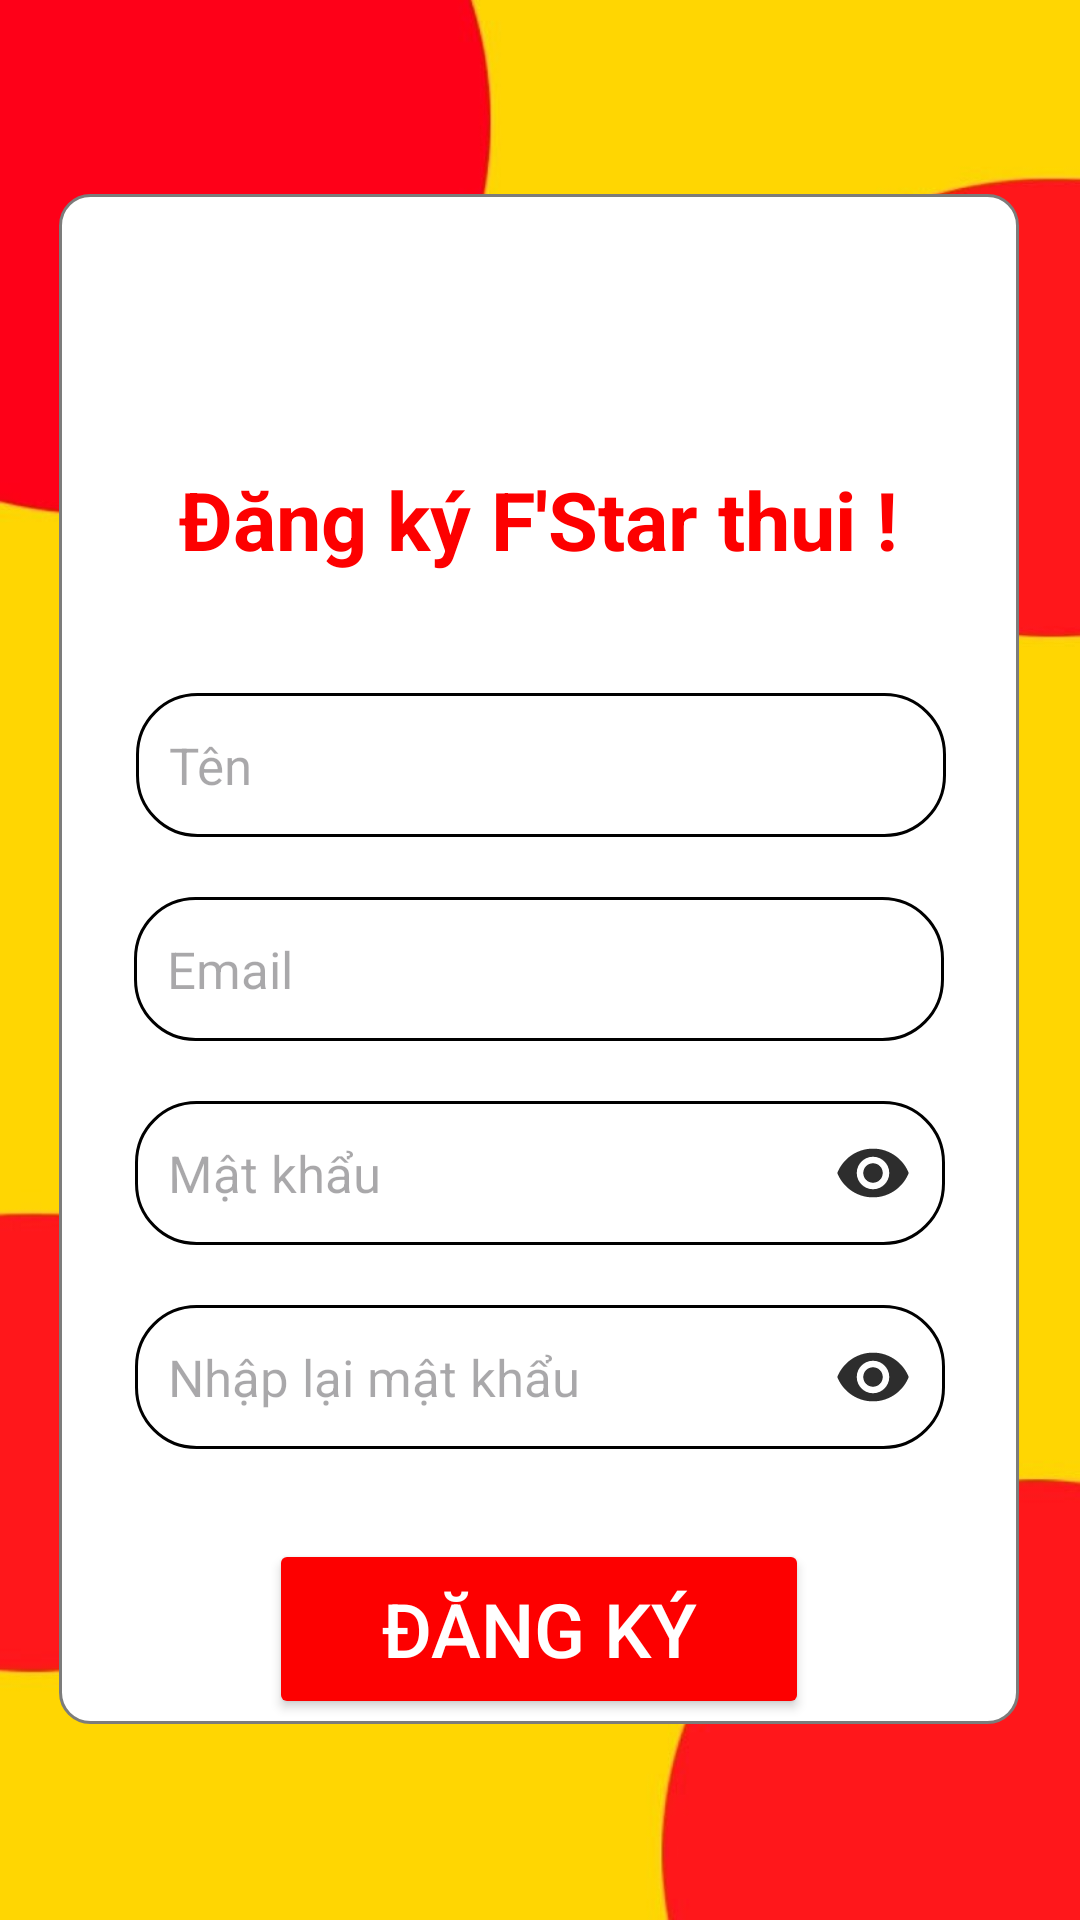

Produce the Android XML layout that renders to this screen, including the resource entries it uses.
<!-- AndroidManifest.xml: application theme Theme.Doanthucan -->
<!-- res/layout/activity_register.xml -->
<?xml version="1.0" encoding="utf-8"?>
<androidx.constraintlayout.widget.ConstraintLayout xmlns:android="http://schemas.android.com/apk/res/android"
    xmlns:app="http://schemas.android.com/apk/res-auto"
    xmlns:tools="http://schemas.android.com/tools"
    android:layout_width="match_parent"
    android:layout_height="match_parent"
    android:background="@drawable/img"
    tools:context=".RegisterActivity">

    <ImageView
        android:id="@+id/imageView5"
        android:layout_width="320dp"
        android:layout_height="510dp"
        android:background="@drawable/khung"
        app:layout_constraintBottom_toBottomOf="parent"
        app:layout_constraintEnd_toEndOf="parent"
        app:layout_constraintHorizontal_bias="0.494"
        app:layout_constraintStart_toStartOf="parent"
        app:layout_constraintTop_toTopOf="parent"
        app:layout_constraintVertical_bias="0.497" />

    <TextView
        android:id="@+id/txtDangky"
        android:layout_width="wrap_content"
        android:layout_height="wrap_content"
        android:layout_marginTop="155dp"
        android:text="Đăng ký F'Star thui !"
        android:textColor="#FD0000"
        android:textSize="27sp"
        android:textStyle="bold"
        app:layout_constraintEnd_toEndOf="parent"
        app:layout_constraintHorizontal_bias="0.497"
        app:layout_constraintStart_toStartOf="parent"
        app:layout_constraintTop_toTopOf="parent" />

    <EditText
        android:id="@+id/edtEmailDk"
        android:layout_width="270dp"
        android:layout_height="48dp"
        android:layout_marginTop="20dp"
        android:background="@drawable/bogoc_1"
        android:hint="Email"
        android:inputType="textEmailAddress"
        android:paddingTop="10dp"
        android:paddingBottom="10dp"
        android:textColor="@color/black"
        android:textSize="17dp"
        app:layout_constraintHorizontal_bias="0.496"
        app:layout_constraintLeft_toLeftOf="parent"
        app:layout_constraintRight_toRightOf="parent"
        app:layout_constraintTop_toBottomOf="@+id/edtTenDN" />

    <EditText
        android:id="@+id/edtTenDN"
        android:layout_width="270dp"
        android:layout_height="48dp"
        android:layout_marginTop="40dp"
        android:background="@drawable/bogoc_1"
        android:hint="Tên "
        android:inputType="textPersonName"
        android:paddingTop="10dp"
        android:paddingBottom="10dp"
        android:textColor="@color/black"
        android:textSize="17dp"
        app:layout_constraintHorizontal_bias="0.503"
        app:layout_constraintLeft_toLeftOf="parent"
        app:layout_constraintRight_toRightOf="parent"
        app:layout_constraintTop_toBottomOf="@+id/txtDangky" />

    <EditText
        android:id="@+id/edtMkDk"
        android:layout_width="270dp"
        android:layout_height="48dp"
        android:layout_marginTop="20dp"
        android:background="@drawable/bogoc_1"
        android:hint="Mật khẩu"
        android:inputType="textPassword"
        android:paddingTop="10dp"
        android:paddingBottom="10dp"
        android:drawableRight="@drawable/ic_eye"
        android:textColor="@color/black"
        android:textSize="17dp"
        app:layout_constraintLeft_toLeftOf="parent"
        app:layout_constraintRight_toRightOf="parent"
        app:layout_constraintTop_toBottomOf="@id/edtEmailDk" />

    <EditText
        android:id="@+id/edtMkDki"
        android:layout_width="270dp"
        android:layout_height="48dp"
        android:layout_marginTop="20dp"
        android:hint="Nhập lại mật khẩu"
        android:paddingTop="10dp"
        android:paddingBottom="10dp"
        android:inputType="textPassword"
        android:textColor="@color/black"
        android:drawableRight="@drawable/ic_eye"
        android:textSize="17dp"
        android:background="@drawable/bogoc_1"
        app:layout_constraintLeft_toLeftOf="parent"
        app:layout_constraintRight_toRightOf="parent"
        app:layout_constraintTop_toBottomOf="@id/edtMkDk" />

    <Button
        android:id="@+id/btnDK"
        android:layout_width="180dp"
        android:layout_height="60dp"
        android:layout_marginTop="30dp"
        android:backgroundTint="#FD0000"
        android:text="Đăng Ký"
        android:textColor="@color/white"
        android:textSize="25dp"
        app:cornerRadius="10dp"
        app:layout_constraintEnd_toEndOf="parent"
        app:layout_constraintHorizontal_bias="0.498"
        app:layout_constraintStart_toStartOf="parent"
        app:layout_constraintTop_toBottomOf="@+id/edtMkDki" />

</androidx.constraintlayout.widget.ConstraintLayout>
<!-- resources referenced by this layout -->
<resources>
  <color name="black">#FF000000</color>
  <color name="white">#FFFFFFFF</color>
  <!-- drawable bogoc_1 (drawable) -->
  <?xml version="1.0" encoding="utf-8"?>
  <shape
      xmlns:android="http://schemas.android.com/apk/res/android"
      android:shape="rectangle">
  
      
  
      <solid android:color="@color/white" />
  
  
      
      <stroke
          android:width="1dp"
          android:color="@color/black" >
      </stroke>
  
      
      <padding
          android:left="11dp"
          android:top="11dp"
          android:right="11dp"
          android:bottom="11dp" >
      </padding>
  
      
      <corners
          android:radius="20dp" >
      </corners>
  
  </shape>
  <!-- drawable ic_eye (drawable) -->
  <vector android:height="26dp" android:tint="#2D2D2D"
      android:viewportHeight="24" android:viewportWidth="24"
      android:width="26dp" xmlns:android="http://schemas.android.com/apk/res/android">
      <path android:fillColor="@android:color/white" android:pathData="M12,4.5C7,4.5 2.73,7.61 1,12c1.73,4.39 6,7.5 11,7.5s9.27,-3.11 11,-7.5c-1.73,-4.39 -6,-7.5 -11,-7.5zM12,17c-2.76,0 -5,-2.24 -5,-5s2.24,-5 5,-5 5,2.24 5,5 -2.24,5 -5,5zM12,9c-1.66,0 -3,1.34 -3,3s1.34,3 3,3 3,-1.34 3,-3 -1.34,-3 -3,-3z"/>
  </vector>
  <!-- drawable img: png bitmap (drawable, 125095 bytes) -->
  <!-- drawable khung (drawable) -->
  <?xml version="1.0" encoding="utf-8"?>
  <shape
      xmlns:android="http://schemas.android.com/apk/res/android"
      android:shape="rectangle">
  
      
      <solid
          android:color="#FFFFFF" >
      </solid>
  
      
      <stroke
          android:width="1dp"
          android:color="#7C7C7B">
      </stroke>
  
      
      <padding
          android:left="5dp"
          android:top="5dp"
          android:right="5dp"
          android:bottom="5dp" >
      </padding>
  
      
      <corners
          android:radius="10dp" >
      </corners>
  </shape>
  <style name="Theme.Doanthucan" parent="Base.Theme.Doanthucan" />
  <style name="Base.Theme.Doanthucan" parent="Theme.Material3.DayNight.NoActionBar">
          
          
      </style>
</resources>
